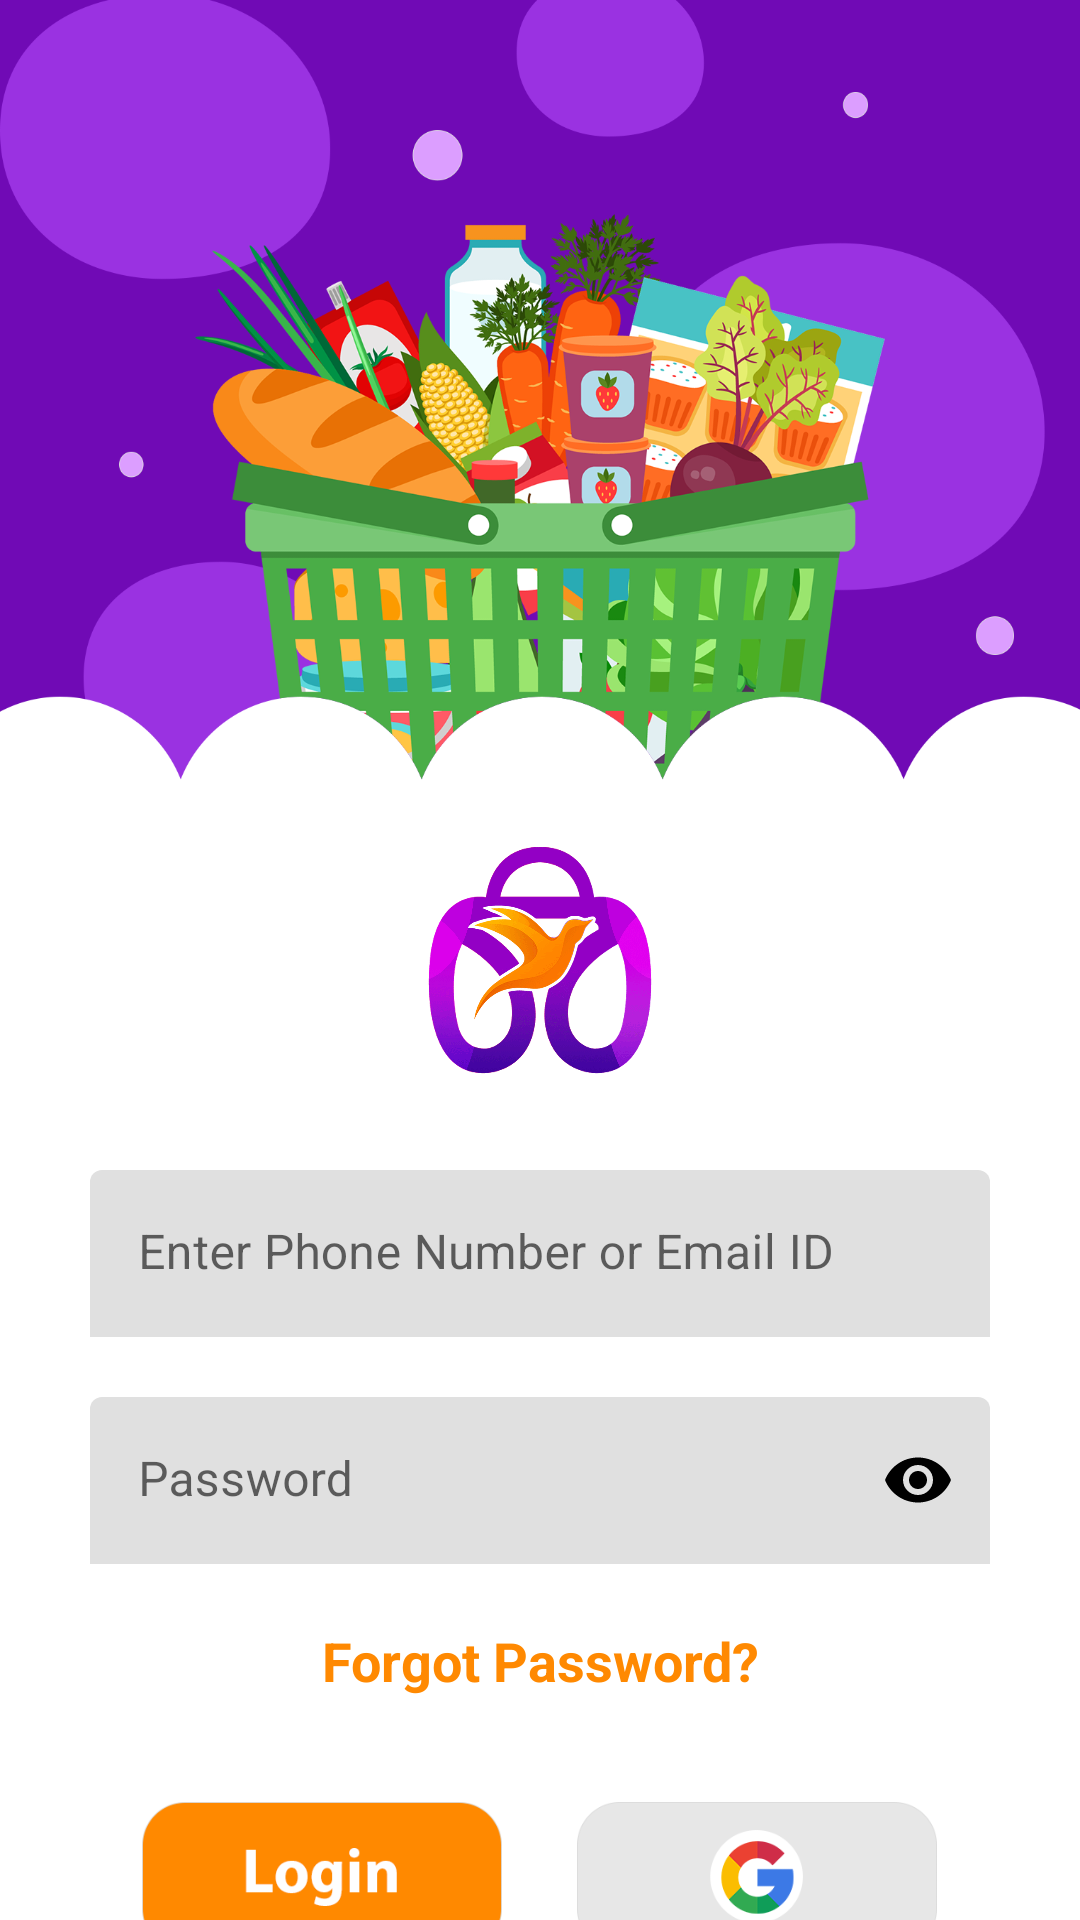

Produce the Android XML layout that renders to this screen, including the resource entries it uses.
<!-- AndroidManifest.xml: application theme Theme.Prapt -->
<!-- res/layout/login_screen.xml -->
<?xml version="1.0" encoding="utf-8"?>
<RelativeLayout xmlns:android="http://schemas.android.com/apk/res/android"
    android:layout_width="match_parent"
    android:layout_height="match_parent"
    xmlns:app="http://schemas.android.com/apk/res-auto"
    xmlns:tools="http://schemas.android.com/tools">

    <androidx.core.widget.NestedScrollView
        android:layout_width="match_parent"
        android:layout_height="match_parent"
        android:layout_alignParentStart="true"
        android:layout_alignParentTop="true"
        tools:layout_editor_absoluteX="0dp"
        tools:layout_editor_absoluteY="-127dp">

        <LinearLayout
            android:id="@+id/lv"
            android:layout_width="match_parent"
            android:layout_height="match_parent"
            android:orientation="vertical">

            <ImageView
                android:id="@+id/loginImage"
                android:layout_width="match_parent"
                android:layout_height="260dp"
                android:background="@mipmap/login_screen"
                android:scaleType="fitXY" />

            <ImageView
                android:id="@+id/Img"
                android:layout_width="120dp"
                android:layout_height="120dp"
                android:layout_centerInParent="true"
                android:layout_gravity="center"
                android:background="@mipmap/logo" />

            
            
            
            
            
            
            
            
            
            
            
            
            

            <com.google.android.material.textfield.TextInputLayout
                android:id="@+id/email"
                android:layout_width="match_parent"
                android:layout_height="wrap_content"
                android:layout_marginLeft="30dp"
                android:layout_marginTop="10sp"
                android:layout_marginRight="30dp"
                app:boxStrokeWidth="0dp"
                app:boxStrokeWidthFocused="0dp">
                <com.google.android.material.textfield.TextInputEditText
                    android:id="@+id/emailId"
                    android:layout_width="match_parent"
                    android:layout_height="wrap_content"
                    android:background="@drawable/gray_border"
                    android:drawablePadding="10dp"
                    android:hint="Enter Phone Number or Email ID"
                    android:inputType="text" />

            </com.google.android.material.textfield.TextInputLayout>


            <com.google.android.material.textfield.TextInputLayout
                android:id="@+id/tilPasswordLayout"
                android:layout_width="match_parent"
                android:layout_height="wrap_content"
                android:layout_marginLeft="30dp"
                android:layout_marginTop="20sp"
                android:layout_marginRight="30dp"
                app:boxStrokeWidth="0dp"
                app:boxStrokeWidthFocused="0dp"
                app:passwordToggleEnabled="true"
                app:passwordToggleTint="@color/black">

                <com.google.android.material.textfield.TextInputEditText
                    android:id="@+id/PasswordID"
                    android:layout_width="match_parent"
                    android:layout_height="wrap_content"
                    android:background="@drawable/gray_border"
                    android:drawableLeft="@drawable/ic_baseline_remove_red_eye_24"
                    android:drawablePadding="10dp"
                    android:hint="Password"
                    android:inputType="textPassword" />

            </com.google.android.material.textfield.TextInputLayout>

            <TextView
                android:id="@+id/forgotPass"
                android:layout_width="match_parent"
                android:layout_height="wrap_content"
                android:layout_marginTop="20dp"
                android:gravity="center"
                android:text="Forgot Password?"
                android:textColor="@color/forgotPass"
                android:textSize="18dp"
                android:textStyle="bold" />

            <LinearLayout
                android:layout_width="match_parent"
                android:layout_height="80dp"
                android:layout_marginLeft="30dp"
                android:layout_marginTop="20dp"
                android:layout_marginRight="30dp"
                android:orientation="horizontal"
                android:gravity="center"
                android:weightSum="2">

                <androidx.appcompat.widget.AppCompatButton
                    android:id="@+id/btn_login"
                    android:layout_width="120dp"
                    android:layout_height="50dp"
                    android:layout_gravity="center"
                    android:layout_marginTop="0dip"
                    android:background="@mipmap/login_btn"
                    android:gravity="center"
                    android:textColor="@android:color/white"
                    android:textStyle="bold" />

                <Space
                    android:layout_width="25dp"
                    android:layout_height="0dp" />

                <androidx.appcompat.widget.AppCompatButton
                    android:id="@+id/btn_GLogin"
                    android:layout_width="120dp"
                    android:layout_height="50dp"
                    android:layout_gravity="center"
                    android:layout_marginTop="0dip"
                    android:background="@mipmap/google_btn"
                    android:textColor="@android:color/white"
                    />
            </LinearLayout>

            <RelativeLayout
                android:layout_marginTop="70dp"
                android:orientation="horizontal"
                android:layout_marginBottom="20dp"
                android:layout_alignParentBottom="true"
                android:layout_width="match_parent"
                android:layout_height="wrap_content">

                <TextView
                    android:id="@+id/happy_Lear"
                    android:layout_width="match_parent"
                    android:layout_height="wrap_content"
                    android:layout_marginLeft="0dp"
                    android:gravity="center"
                    android:text="Don't have account?"
                    android:textColor="@color/black"
                    android:textSize="15dp"
                    android:textStyle="bold" />
                <TextView
                    android:id="@+id/signUp"
                    android:layout_below="@+id/happy_Lear"
                    android:layout_width="wrap_content"
                    android:layout_height="wrap_content"
                    android:layout_centerHorizontal="true"
                    android:gravity="center"
                    android:textStyle="bold"
                    android:layout_marginLeft="0dp"
                    android:textSize="16dp"
                    android:textColor="@color/signUp_text"
                    android:drawableRight="@drawable/ic_baseline_keyboard_arrow_right_24"
                    android:text="Sign up"/>
            </RelativeLayout>
        </LinearLayout>

    </androidx.core.widget.NestedScrollView>


</RelativeLayout>
<!-- resources referenced by this layout -->
<resources>
  <color name="black">#FF000000</color>
  <color name="forgotPass">#ff8901</color>
  <color name="signUp_text">#6c11a3</color>
  <!-- drawable ic_baseline_keyboard_arrow_right_24 (drawable) -->
  <vector android:autoMirrored="true" android:height="24dp"
      android:tint="#6c11a3" android:viewportHeight="24"
      android:viewportWidth="24" android:width="24dp" xmlns:android="http://schemas.android.com/apk/res/android">
      <path android:fillColor="@android:color/white" android:pathData="M8.59,16.59L13.17,12 8.59,7.41 10,6l6,6 -6,6 -1.41,-1.41z"/>
  </vector>
  <!-- mipmap google_btn: png bitmap (mipmap-xxhdpi, 8719 bytes) -->
  <!-- mipmap login_btn: png bitmap (mipmap-hdpi, 6405 bytes) -->
  <!-- mipmap login_screen: png bitmap (mipmap-hdpi, 406897 bytes) -->
  <!-- mipmap logo: gif bitmap (mipmap-mdpi, 70928 bytes) -->
  <style name="Theme.Prapt" parent="Theme.MaterialComponents.DayNight.NoActionBar">
          
          <item name="colorPrimary">@color/purple_500</item>
          <item name="colorPrimaryVariant">@color/purple_700</item>
          <item name="colorOnPrimary">@color/white</item>
          
          <item name="colorSecondary">@color/teal_200</item>
          <item name="colorSecondaryVariant">@color/teal_700</item>
          <item name="colorOnSecondary">@color/black</item>
          
          <item name="android:statusBarColor">?attr/colorPrimaryVariant</item>
          
      </style>
  <color name="purple_500">#FF6200EE</color>
  <color name="purple_700">#FF3700B3</color>
  <color name="white">#FFFFFFFF</color>
  <color name="teal_200">#FF03DAC5</color>
  <color name="teal_700">#FF018786</color>
</resources>
